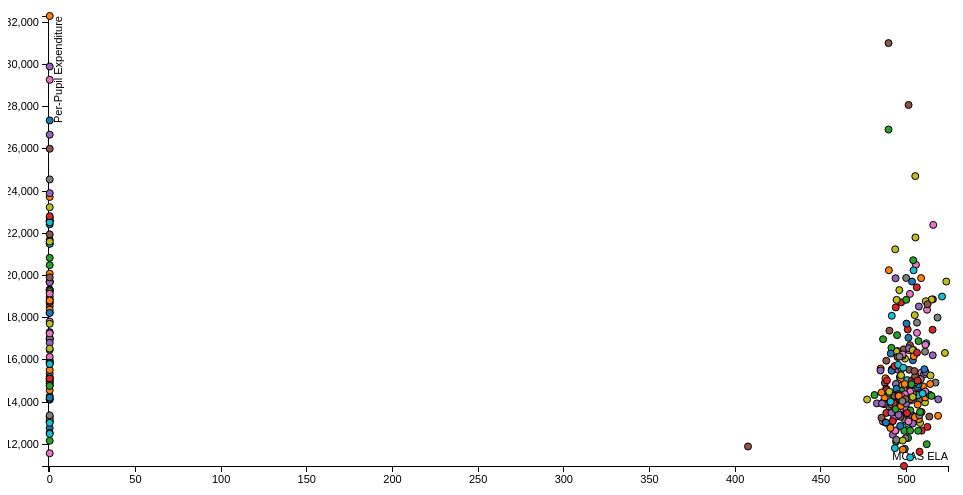
D3 v3 page, settled after 360 driven frames (6 s of simulated time); the page loaded 1 data file(s).


var margin = {top: 20, right: 20, bottom: 30, left: 40},
    width = 960 - margin.left - margin.right,
    height = 500 - margin.top - margin.bottom;

/*
 * value accessor - returns the value to encode for a given data object.
 * scale - maps value to a visual display encoding, such as a pixel position.
 * map function - maps from data value to display value
 * axis - sets up axis
 */

// setup x
var xValue = function(d) { return d["MCAS-ELA"];}, // data -> value
    xScale = d3.scale.linear().range([0, width]), // value -> display
    xMap = function(d) { return xScale(xValue(d));}, // data -> display
    xAxis = d3.svg.axis().scale(xScale).orient("bottom");

// setup y
var yValue = function(d) { return d["TOTAL-EXP"];}, // data -> value
    yScale = d3.scale.linear().range([height, 0]), // value -> display
    yMap = function(d) { return yScale(yValue(d));}, // data -> display
    yAxis = d3.svg.axis().scale(yScale).orient("left")
    console.log(yMap[0])
    console.log(yScale[0])
    console.log(xScale[0])
    console.log(yValue);

// setup fill color
var cValue = function(d) { return d["DISTRICT"];},
    color = d3.scale.category10();

// add the graph canvas to the body of the webpage
var svg = d3.select("body").append("svg")
    .attr("width", width + margin.left + margin.right)
    .attr("height", height + margin.top + margin.bottom)
  .append("g")
    .attr("transform", "translate(" + margin.left + "," + margin.top + ")");

// add the tooltip area to the webpage
var tooltip = d3.select("body").append("div")
    .attr("class", "tooltip")
    .style("opacity", 0);

// load data
d3.csv("MA-EDU-DATA3.csv", function(error, data) {

  // change string (from CSV) into number format
  data.forEach(function(d) {
    d["MCAS-ELA"] = +d["MCAS-ELA"];
    d["TOTAL-EXP"] = +d["TOTAL-EXP"];
//    console.log(d);
  });

  // don't want dots overlapping axis, so add in buffer to data domain
  xScale.domain([d3.min(data, xValue)-1, d3.max(data, xValue)+1]);


  yScale.domain([d3.min(data, yValue)-1, d3.max(data, yValue)+1]);

  // x-axis
  svg.append("g")
      .attr("class", "x axis")
      .attr("transform", "translate(0," + height + ")")
      .call(xAxis)
    .append("text")
      .attr("class", "label")
      .attr("x", width)
      .attr("y", -6)
      .style("text-anchor", "end")
      .text("MCAS ELA");

  // y-axis
  svg.append("g")
      .attr("class", "y axis")
      .call(yAxis)
    .append("text")
      .attr("class", "label")
      .attr("transform", "rotate(-90)")
      .attr("y", 6)
      .attr("dy", ".71em")
      .style("text-anchor", "end")
      .text("Per-Pupil Expenditure");

  // draw dots
  svg.selectAll(".dot")
      .data(data)
    .enter().append("circle")
      .attr("class", "dot")
      .attr("r", 3.5)
      .attr("cx", xMap)
      .attr("cy", yMap)
      .style("fill", function(d) { return color(cValue(d));})
      .on("mouseover", function(d) {
          tooltip.transition()
               .duration(200)
               .style("opacity", .9);
          tooltip.html(d["DISTRICT"] + "<br/> (" + xValue(d)
	        + ", " + yValue(d) + ")")
               .style("left", (d3.event.pageX + 5) + "px")
               .style("top", (d3.event.pageY - 28) + "px");
      })
      .on("mouseout", function(d) {
          tooltip.transition()
               .duration(500)
               .style("opacity", 0);
      });

  // draw legend
  // var legend = svg.selectAll(".legend")
  //     .data(color.domain())
  //   .enter().append("g")
  //     .attr("class", "legend")
  //     .attr("transform", function(d, i) { return "translate(0," + i * 20 + ")"; });
  //
  // // draw legend colored rectangles
  // legend.append("rect")
  //     .attr("x", width - 18)
  //     .attr("width", 18)
  //     .attr("height", 18)
  //     .style("fill", color);
  //
  // // draw legend text
  // legend.append("text")
  //     .attr("x", width - 24)
  //     .attr("y", 9)
  //     .attr("dy", ".35em")
  //     .style("text-anchor", "end")
  //     .text(function(d) { return d;})
});



### data: MA-EDU-DATA3.csv
DISTRICT, TOTAL-EXP, MCAS-ELA, MCAS-MATH, MCAS-TOTAL
Abington, 14047, 501, 500.3, 1001
Acton-Boxborough, 14745, 509.6, 521.4, 1031
Acushnet, 12120, 493.9, 501.8, 995.7
Adams-Cheshire, 13483, 488.2, 484.6, 972.8
Agawam, 15533, 494.9, 496.5, 991.4
Amesbury, 14580, 498.5, 503.6, 1002
Amherst-Pelham, 20504, 505.5, 501.3, 1007
Andover, 16389, 510.8, 509.7, 1020
Arlington, 13984, 510.8, 509.7, 1020
Ashburnham-Westminster, 12713, 501.1, 506.1, 1007
Ashland, 13092, , , 0
Assabet Valley Regional Vocational Techn…, 19872, 508.5, 510, 1018
Athol-Royalston, 14028, 486.7, 498.7, 985.4
Attleboro, 13378, 498.9, 496.9, 995.8
Auburn, 13371, 503.3, 504.7, 1008
Avon, 14744, 499.4, 490.9, 990.3
Ayer Shirley School District, 14090, 502.8, 495.4, 998.2
Barnstable, 15556, 491.4, 494.5, 985.9
Bedford, 18120, 504.8, 506.4, 1011
Belchertown, 12823, 497.7, 496.9, 994.6
Bellingham, 14351, 496.9, 501, 997.9
Belmont, 13349, 518.4, 519.8, 1038
Berkley, 12638, 498.7, 500.3, 999
Berkshire Hills, 18486, 493.7, 494.3, 988
Berlin, 19320, , , 0
Berlin-Boylston, 14779, 502.6, 508.1, 1011
Beverly, 13689, 498, 500.1, 998.1
Billerica, 15237, 496.6, 498.3, 994.9
Blackstone Valley Regional Vocational Te…, 18990, , , 0
Blackstone-Millville, 13330, 494.2, 496.5, 990.7
Blue Hills Regional Vocational Technical, 22423, , , 0
Boston, 20247, 489.7, 489.6, 979.3
Bourne, 15183, 496.1, 479.9, 976
Boxford, 17037, , , 0
Boylston, 13076, , , 0
Braintree, 14112, 507.4, 505.9, 1013
Brewster, 19721, , , 0
Bridgewater-Raynham, 13175, 499, 507.7, 1007
Brimfield, 14953, , , 0
Bristol County Agricultural, 18680, , , 0
Bristol-Plymouth Regional Vocational Tec…, 18872, , , 0
Brockton, 14210, 487.2, 485.1, 972.3
Brookfield, 12166, , , 0
Brookline, 18866, 515.4, 518.5, 1034
Burlington, 19866, 493.6, 499.9, 993.5
Cambridge, 28077, 501.2, 497.8, 999
Canton, 15397, 508.6, 507.2, 1016
Cape Cod Regional Vocational Technical, 24548, , , 0
Carlisle, 19709, 523.2, 523.9, 1047
Carver, 14555, 494.5, 492.3, 986.8
Central Berkshire, 15484, 491.3, 495.3, 986.6
Chelmsford, 14216, 510.9, 508.5, 1019
Chelsea, 14334, 481.3, 481.2, 962.5
Chesterfield-Goshen, 14789, , , 0
Chicopee, 14250, 492.2, 495.5, 987.7
Clarksburg, 14912, 487.4, 485.8, 973.2
Clinton, 13215, 492.5, 489.3, 981.8
Cohasset, 14922, 516.9, 507.7, 1025
Concord, 18857, 514.6, 511.3, 1026
Concord-Carlisle, 21506, , , 0
... 261 more rows